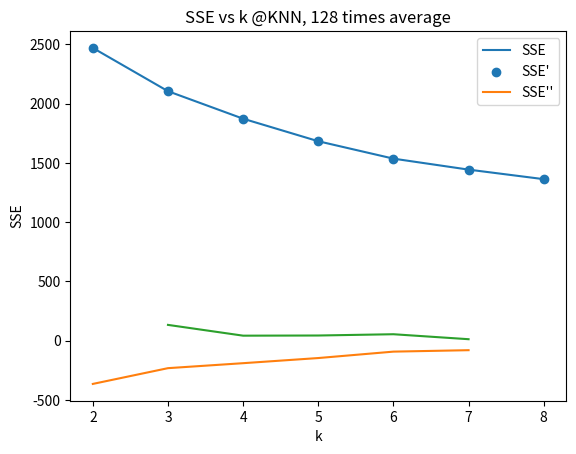

This chart was generated by the following Python code:
from matplotlib import pyplot as plt


sel = 'KM'

if sel =='KM':
    xs = [2, 3, 4, 5, 6, 7, 8]
    ys = [2469.1713550990676, 2104.144132679775, 1872.0715124331293, 1681.9716027621166, 1535.2492174259896, 1442.6267458510413, 1362.1605437575822]
    plt.plot(xs, ys)
    plt.scatter(xs, ys, marker='o')
    
    dxs = xs[:-1]
    dys = [-365.0272224192927, -232.07262024664556, -190.0999096710127, -146.722385336127, -92.62247157494835, -80.46620209345906]
    plt.plot(dxs, dys)

    ddxs = xs[1:-1]
    ddys = [132.95460217264713, 41.972710575632846, 43.37752433488572, 54.09991376117864, 12.15626948148929]
    plt.plot(ddxs, ddys)

    plt.title('SSE vs k @KNN, 128 times average')
    plt.xlabel(u'k')
    plt.ylabel(u'SSE')
    # plt.ylim(ymin=0)
    plt.legend(['SSE', "SSE'", "SSE''"])
    plt.show()
